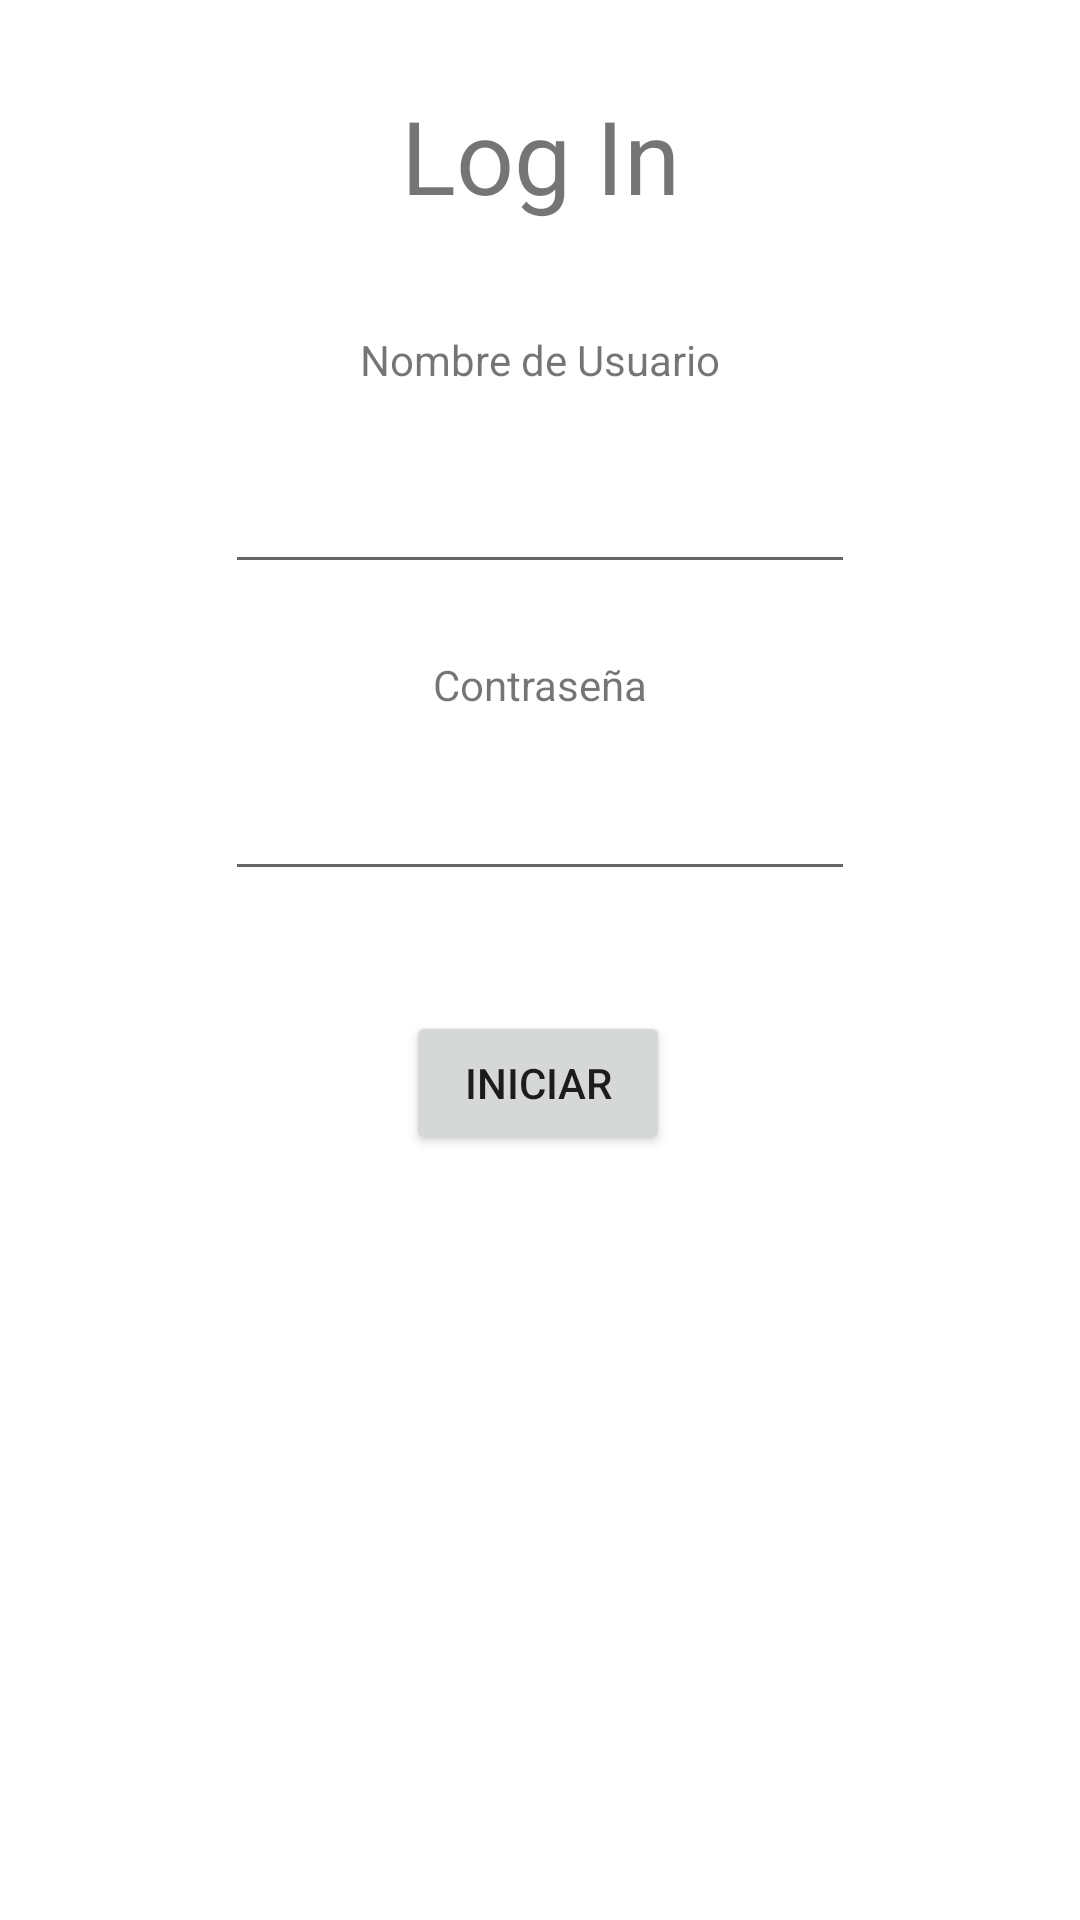

The Android layout XML behind this screen, and the referenced resources:
<!-- AndroidManifest.xml: application theme Theme.Interaccion_3 -->
<!-- res/layout/activity_main.xml -->
<?xml version="1.0" encoding="utf-8"?>
<androidx.constraintlayout.widget.ConstraintLayout xmlns:android="http://schemas.android.com/apk/res/android"
    xmlns:app="http://schemas.android.com/apk/res-auto"
    xmlns:tools="http://schemas.android.com/tools"
    android:layout_width="match_parent"
    android:layout_height="match_parent"
    tools:context=".MainActivity">

    <TextView
        android:id="@+id/tvLogIn"
        android:layout_width="wrap_content"
        android:layout_height="wrap_content"
        android:text="Log In"
        android:textSize="34sp"
        app:layout_constraintBottom_toBottomOf="parent"
        app:layout_constraintLeft_toLeftOf="parent"
        app:layout_constraintRight_toRightOf="parent"
        app:layout_constraintTop_toTopOf="parent"
        app:layout_constraintVertical_bias="0.049" />

    <EditText
        android:id="@+id/etNombreUsuario"
        android:layout_width="wrap_content"
        android:layout_height="wrap_content"
        android:layout_marginTop="24dp"
        android:ems="10"
        android:inputType="textPersonName"
        app:layout_constraintEnd_toEndOf="parent"
        app:layout_constraintStart_toStartOf="parent"
        app:layout_constraintTop_toBottomOf="@+id/tvnUsuario" />

    <TextView
        android:id="@+id/tvnUsuario"
        android:layout_width="wrap_content"
        android:layout_height="wrap_content"
        android:layout_marginTop="36dp"
        android:text="Nombre de Usuario"
        app:layout_constraintEnd_toEndOf="parent"
        app:layout_constraintStart_toStartOf="parent"
        app:layout_constraintTop_toBottomOf="@+id/tvLogIn" />

    <EditText
        android:id="@+id/etContrasena"
        android:layout_width="wrap_content"
        android:layout_height="wrap_content"
        android:layout_marginTop="18dp"
        android:ems="10"
        android:inputType="textPersonName"
        app:layout_constraintEnd_toEndOf="parent"
        app:layout_constraintStart_toStartOf="parent"
        app:layout_constraintTop_toBottomOf="@+id/tvCont" />

    <TextView
        android:id="@+id/tvCont"
        android:layout_width="wrap_content"
        android:layout_height="wrap_content"
        android:layout_marginTop="24dp"
        android:text="Contraseña"
        app:layout_constraintEnd_toEndOf="parent"
        app:layout_constraintStart_toStartOf="parent"
        app:layout_constraintTop_toBottomOf="@+id/etNombreUsuario" />

    <Button
        android:id="@+id/btnIniciar"
        android:layout_width="wrap_content"
        android:layout_height="wrap_content"
        android:layout_marginTop="40dp"
        android:text="Iniciar"
        app:layout_constraintBottom_toBottomOf="parent"
        app:layout_constraintEnd_toEndOf="parent"
        app:layout_constraintHorizontal_bias="0.498"
        app:layout_constraintStart_toStartOf="parent"
        app:layout_constraintTop_toBottomOf="@+id/etContrasena"
        app:layout_constraintVertical_bias="0.0" />

</androidx.constraintlayout.widget.ConstraintLayout>
<!-- resources referenced by this layout -->
<resources>
  <style name="Theme.Interaccion_3" parent="Theme.MaterialComponents.DayNight.DarkActionBar">
          
          <item name="colorPrimary">@color/purple_500</item>
          <item name="colorPrimaryVariant">@color/purple_700</item>
          <item name="colorOnPrimary">@color/white</item>
          
          <item name="colorSecondary">@color/teal_200</item>
          <item name="colorSecondaryVariant">@color/teal_700</item>
          <item name="colorOnSecondary">@color/black</item>
          
          <item name="android:statusBarColor" tools:targetApi="l">?attr/colorPrimaryVariant</item>
          
      </style>
  <!-- not gathered from this repository: default colours our renderer supplied (Android Studio template values) -->
  <color name="purple_500">#FF6200EE</color>
  <color name="purple_700">#FF3700B3</color>
  <color name="teal_200">#FF03DAC5</color>
  <color name="teal_700">#FF018786</color>
  <color name="black">#FF000000</color>
  <color name="white">#FFFFFFFF</color>
</resources>
